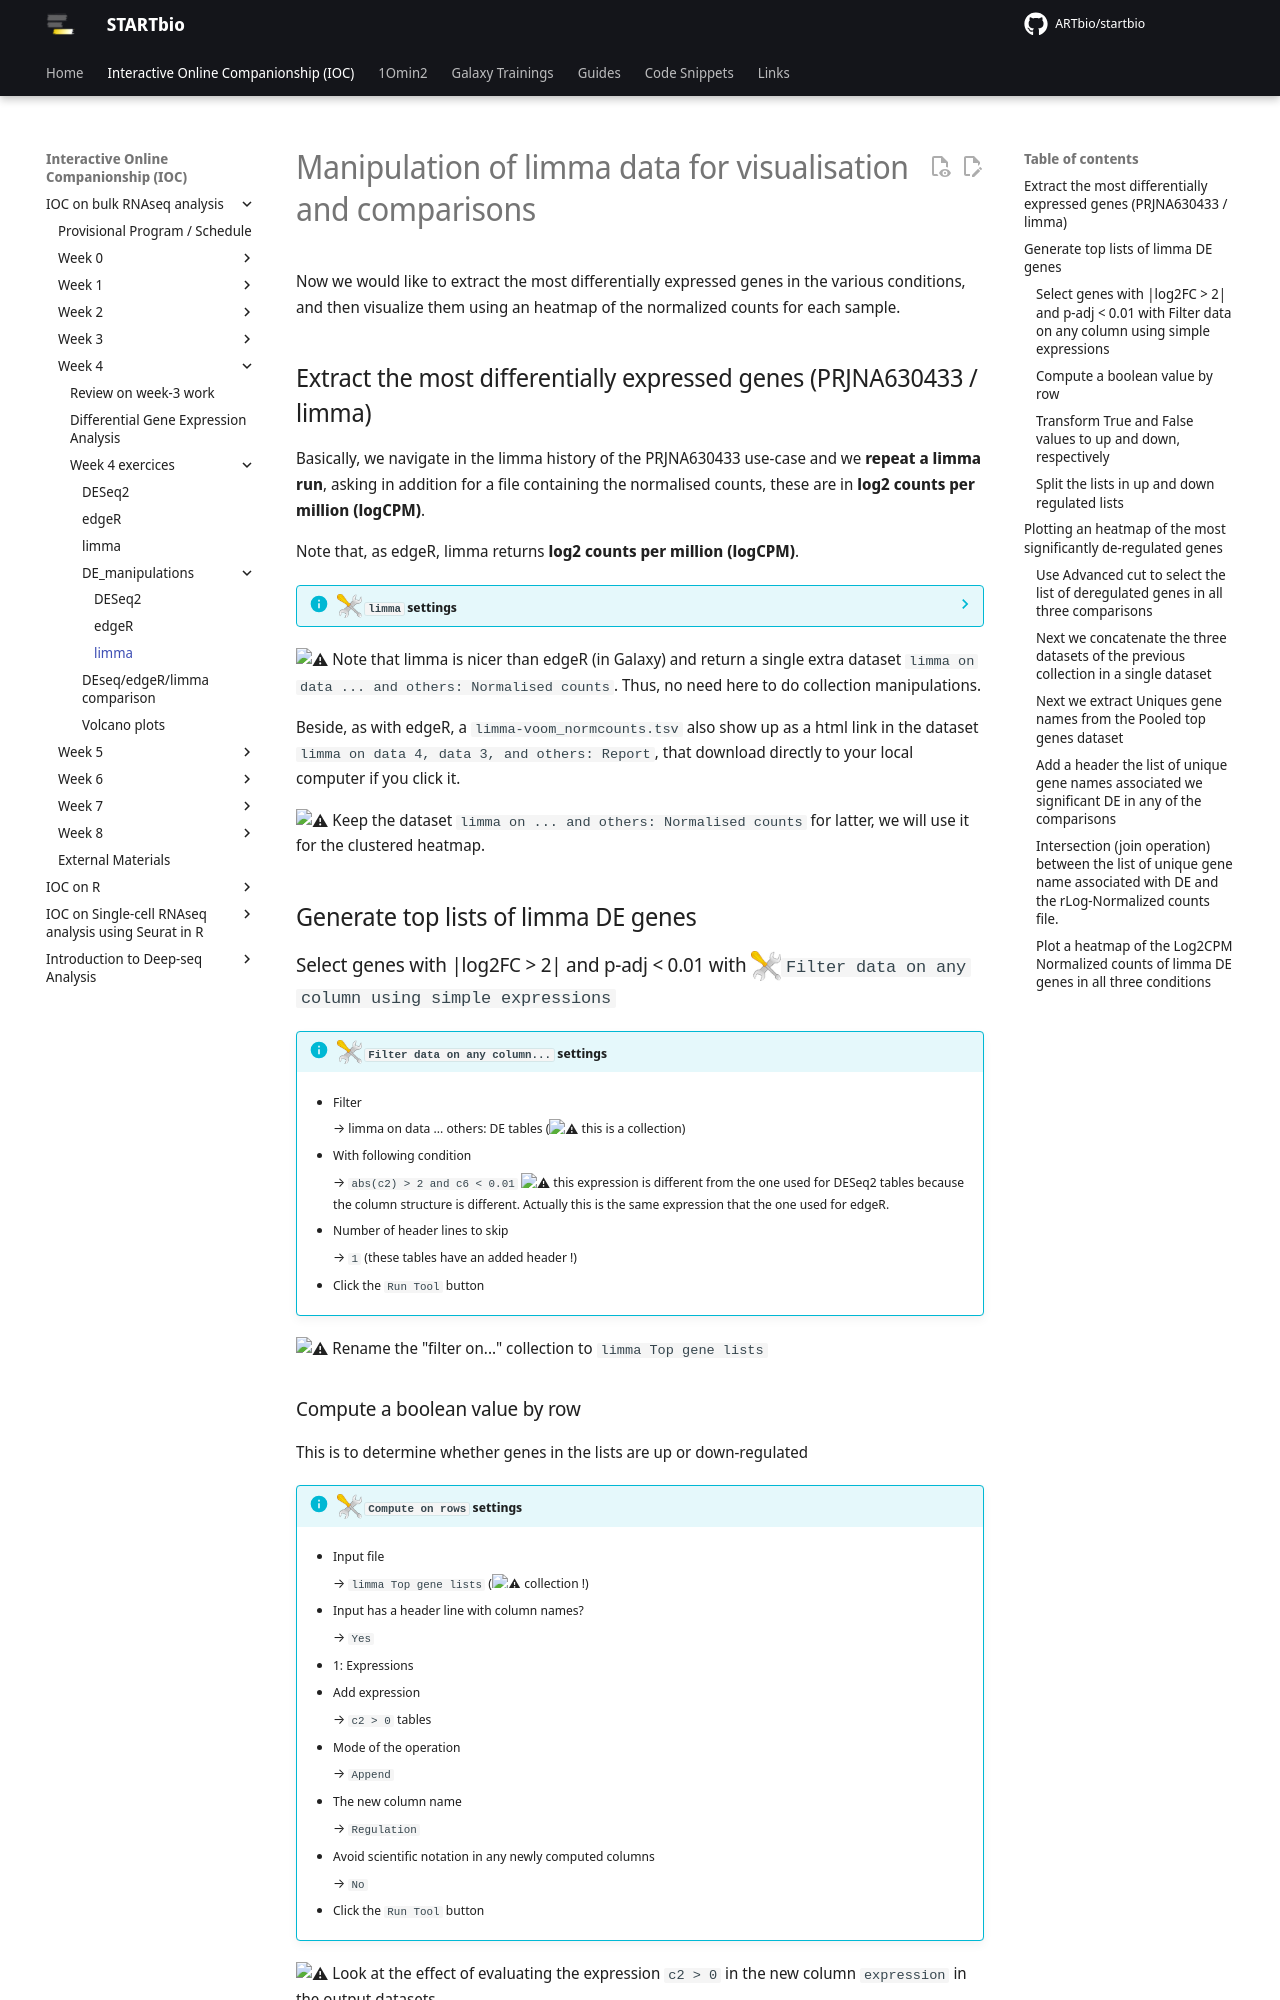

repository: ARTbio/startbio · page: bulk_RNAseq-IOC/28_2_manipulation_limma_data/index.html · generator: mkdocs

# Manipulation of limma data for visualisation and comparisons

Now we would like to extract the most differentially expressed genes in the various
conditions, and then visualize them using an heatmap of the normalized counts for each
sample.

## Extract the most differentially expressed genes (PRJNA630433 / limma)

Basically, we navigate in the limma history of the PRJNA630433 use-case and we **repeat a
limma run**, asking in addition for a file containing the normalised counts, these are in
**log2 counts per million (logCPM)**.

Note that, as edgeR, limma returns **log2 counts per million (logCPM)**.

??? info "![](images/tool_small.png){width="25" align="absbottom"} `limma` settings"
    - Differential Expression Method
        
        --> `limma-voom`
    - Apply voom with sample quality weights?
        
        --> `No`
    - Count Files or Matrix?
        
        --> Separate Count Files
    - 1: Factor/Name
        
        --> Tissue
    - 1: Factor/1: Group
        
        Note that there will be three Groups (ie factor levels) in this analysis: Dc, Mo and Oc.
        
        --> Oc
        
    - Counts file(s)
        
        --> select the data collection icon, then `15: Oc FeatureCounts counts`
    - 2: Factor/2: Group
        
        --> Mo
        
    - Counts file(s)
        
        --> select the data collection icon, then `10: Mo FeatureCounts counts`
    - 3: Factor level (you must click on :heavy_plus_sign: `Insert Group`)
        
        --> Dc
        
    - Counts file(s)
        
        --> select the data collection icon, then `5: Mo FeatureCounts counts`
    - Use Gene Annotations?
        
        --> `No`
     - Input Contrast information from file?
       
       --> `No`
    - 1: Constrast
        
        --> `Mo-Dc`
    - 2: Constrast (click :heavy_plus_sign: `Insert Contrast`)
        
        --> `Oc-Dc`
    - 3: Constrast (click :heavy_plus_sign: `Insert Contrast`)
        
        --> `Oc-Mo`
    - Filter Low Counts
        
        --> No, leave folded
    - Output options
        
        --> Unfold and select `Output Normalised Counts Table?: Yes`
    - Advanced options
        
        --> Put `P-Value Adjusted Threshold` to 0.1 (to be consistent with DESeq settings)
        
        --> Leave other advanced options unchanged
    - `Run Tool`

:warning: Note that limma is nicer than edgeR (in Galaxy) and return a single extra dataset
 `limma on data ... and others: Normalised counts`. Thus, no need here to do collection
 manipulations.

Beside, as with edgeR, a `limma-voom_normcounts.tsv` also show up as a html link in the dataset `limma on
data 4, data 3, and others: Report`, that download directly to your local computer if you
click it.

:warning: Keep the dataset `limma on ... and others: Normalised counts` for latter, we will use
it for the clustered heatmap.

## Generate top lists of limma DE genes
